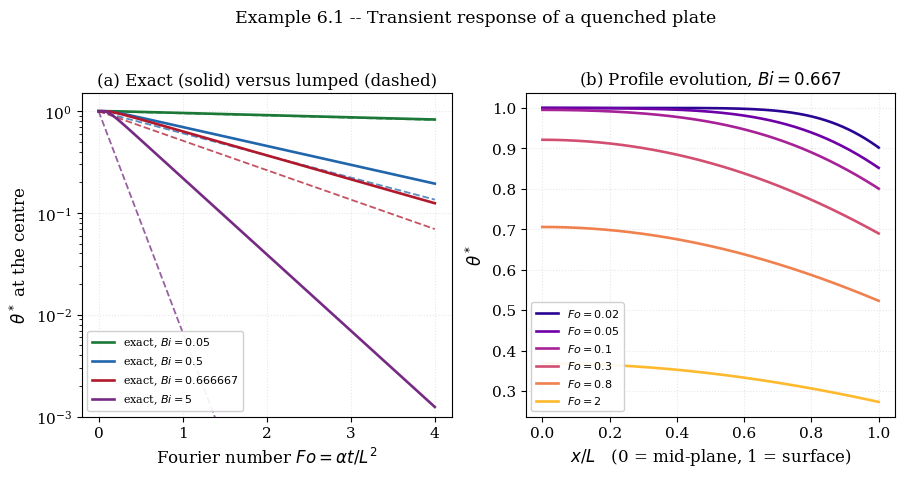
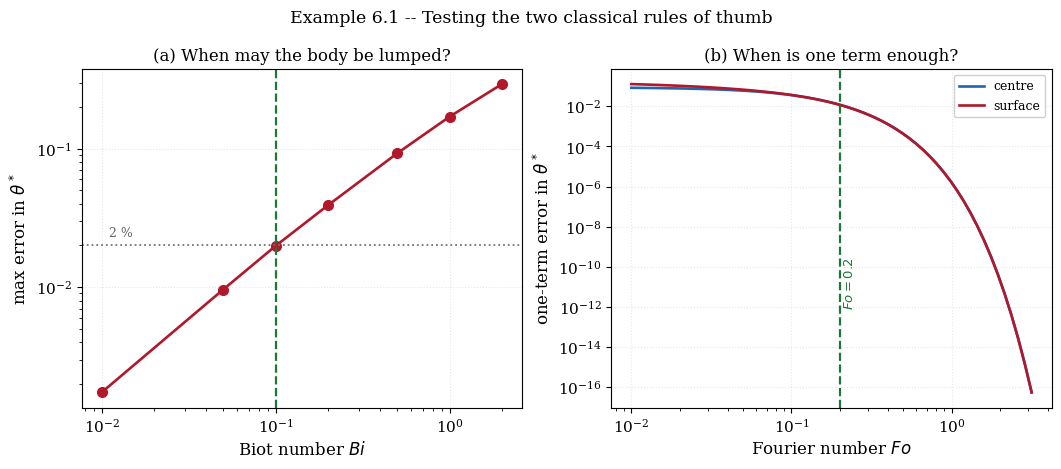

The matplotlib source for these figures, in order:
"""
================================================================================
 EXAMPLE 6.1 -- ANALYTICAL SOLUTIONS FOR TRANSIENT CONDUCTION
 Lumped capacitance, the exact series, and the one-term approximation
================================================================================

 PHYSICAL PROBLEM
 ----------------
 A stainless steel plate of half-thickness L, initially uniform at T_i, is
 quenched at t = 0 into a fluid at T_inf with coefficient h on both faces.
 Three levels of description are compared:

   (a) LUMPED CAPACITANCE  -- the body is assumed isothermal
   (b) EXACT SERIES        -- separation of variables, all terms
   (c) ONE-TERM            -- the first term of (b), the basis of the
                              Heisler charts

 Two claims made in every textbook are TESTED here rather than quoted:
 that lumping is accurate for Bi < 0.1, and that one term suffices for
 Fo > 0.2.  Both turn out to be sound, and this example measures exactly how
 sound.

 GOVERNING EQUATION
 ------------------
        dT/dt = alpha d2T/dx2 ,      -L < x < L ,  t > 0

 INITIAL AND BOUNDARY CONDITIONS
 -------------------------------
        T(x,0) = T_i
        dT/dx = 0 at x = 0                    (symmetry)
        -k dT/dx = h (T - T_inf) at x = L     (convection)

 LUMPED CAPACITANCE
 ------------------
 If the body is isothermal, an energy balance on the whole plate gives

        rho V c dT/dt = -h A_s (T - T_inf)

 which integrates to a pure exponential

        theta*(t) = (T - T_inf)/(T_i - T_inf) = exp(-t/tau) ,
        tau = rho V c/(h A_s) = rho c L / h        [s]

 Equivalently, in dimensionless form, t/tau = Bi Fo, so

        theta* = exp(-Bi Fo)

 The lumped model has NO spatial dependence at all: it is the Bi -> 0 limit.

 EXACT SERIES
 ------------
 Separation of variables with the symmetry and convective conditions gives

        theta*(x,t) = SUM_n C_n exp(-zeta_n^2 Fo) cos(zeta_n x/L)

        zeta_n tan(zeta_n) = Bi          (one root per interval
                                          ((n-1)pi, (n-1)pi + pi/2))
        C_n = 4 sin(zeta_n) / (2 zeta_n + sin(2 zeta_n))

 ONE-TERM APPROXIMATION
 ----------------------
 The n-th term decays as exp(-zeta_n^2 Fo), and zeta_n grows roughly as
 (n-1)pi, so higher terms die extremely fast.  Retaining only n = 1,

        theta* ~ C_1 exp(-zeta_1^2 Fo) cos(zeta_1 x/L)

 which is what the Heisler charts plot.  Its accuracy is measured below.

 SYMBOLS (all SI)
 ----------------
   L       [m]         half-thickness
   k       [W/(m K)]   conductivity
   rho, c              density, specific heat
   alpha   [m^2/s]     thermal diffusivity k/(rho c)
   h       [W/(m^2 K)] convection coefficient
   T_i     [K]         initial temperature
   T_inf   [K]         fluid temperature
   Bi      [-]         Biot number h L / k
   Fo      [-]         Fourier number alpha t / L^2
   tau     [s]         lumped time constant rho c L / h
   theta*  [-]         (T - T_inf)/(T_i - T_inf)
   zeta_n  [-]         n-th eigenvalue

 OUTPUTS
 -------
   fig_6_1a_response.png   lumped vs exact, and the profile evolution
   fig_6_1b_validity.png   validity maps of the two approximations

 Requires: numpy, scipy, matplotlib
================================================================================
"""

import time

import numpy as np
import matplotlib.pyplot as plt
from scipy.optimize import brentq

plt.rcParams.update({
    "font.family": "serif", "font.size": 11, "axes.labelsize": 12,
    "axes.titlesize": 12, "axes.grid": True, "grid.alpha": 0.3,
    "grid.linestyle": ":", "legend.frameon": True, "legend.framealpha": 0.92,
    "figure.dpi": 160, "savefig.dpi": 300, "savefig.bbox": "tight",
})

# ==============================================================================
# 1. DATA -- a quenched stainless steel plate
# ==============================================================================
L = 0.020                 # [m]
K = 15.0                  # [W/(m K)]
RHO, CP = 7900.0, 477.0
ALPHA = K / (RHO * CP)    # [m^2/s]
H = 500.0                 # [W/(m^2 K)]
T_I, T_INF = 800.0, 300.0

BI = H * L / K
TAU_LUMP = RHO * CP * L / H
TAU_DIFF = L * L / ALPHA


# ==============================================================================
# 2. EIGENVALUES AND THE EXACT SERIES
# ==============================================================================
def eigenvalues(n_terms, Bi):
    """Roots of zeta tan(zeta) = Bi, one per interval ((n-1)pi, (n-1)pi+pi/2)."""
    f = lambda z: z * np.sin(z) - Bi * np.cos(z)
    out = np.empty(n_terms)
    d = 1e-12
    for n in range(n_terms):
        lo, hi = n * np.pi + d, n * np.pi + 0.5 * np.pi - d
        out[n] = brentq(f, lo, hi, xtol=1e-14)
    return out


def coefficients(zeta):
    return 4.0 * np.sin(zeta) / (2.0 * zeta + np.sin(2.0 * zeta))


def theta_exact(xstar, Fo, Bi=BI, n_terms=60):
    """theta* from the full series.  xstar = x/L, Fo = alpha t / L^2."""
    z = eigenvalues(n_terms, Bi)
    C = coefficients(z)
    xstar = np.atleast_1d(np.asarray(xstar, dtype=float))
    decay = np.exp(-z**2 * Fo)
    return np.sum(C[:, None] * decay[:, None] * np.cos(np.outer(z, xstar)),
                  axis=0)


def theta_one_term(xstar, Fo, Bi=BI):
    z1 = eigenvalues(1, Bi)[0]
    C1 = coefficients(np.array([z1]))[0]
    return C1 * np.exp(-z1**2 * Fo) * np.cos(z1 * np.asarray(xstar))


def theta_lumped(Fo, Bi=BI):
    return np.exp(-Bi * np.asarray(Fo))


# ==============================================================================
# 3. HEADER AND VERIFICATION
# ==============================================================================
t0 = time.perf_counter()
print("=" * 78)
print("EXAMPLE 6.1 -- TRANSIENT CONDUCTION: LUMPED, EXACT AND ONE-TERM")
print("=" * 78)
print(f"  L = {L} m, k = {K} W/(m K), alpha = {ALPHA:.4e} m^2/s")
print(f"  h = {H} W/(m^2 K), T_i = {T_I} K, T_inf = {T_INF} K")
print(f"  Bi = {BI:.6f},  tau_lumped = {TAU_LUMP:.3f} s,  "
      f"L^2/alpha = {TAU_DIFF:.3f} s")

print("\n  Eigenvalue check:  zeta tan(zeta) = Bi")
print(f"  {'n':>3} {'zeta_n':>14} {'residual':>12} {'C_n':>12} "
      f"{'decay rate':>12}")
z = eigenvalues(6, BI)
C = coefficients(z)
for i, (zz, cc) in enumerate(zip(z, C), start=1):
    print(f"  {i:>3d} {zz:>14.10f} {zz*np.tan(zz)-BI:>12.2e} {cc:>12.6f} "
          f"{zz**2:>12.4f}")
print("  The decay rate zeta_n^2 grows roughly as ((n-1)pi)^2, so the second")
print("  term dies about {:.0f} times faster than the first."
      .format((z[1] / z[0]) ** 2))

# --- verify the series satisfies the initial condition ------------------------
xs = np.linspace(0, 1, 11)
print(f"\n  Series at Fo -> 0 (initial condition theta* = 1):")
for nt in [5, 20, 100, 400]:
    err = np.max(np.abs(theta_exact(xs, 1e-12, BI, nt) - 1.0))
    print(f"    {nt:>4d} terms : max|theta* - 1| = {err:.4e}")
print("  Convergence is slow at Fo = 0 because the initial condition is")
print("  discontinuous with the boundary condition at the surface, exactly as")
print("  in Chapters 1 and 5.  For Fo > 0.01 the series converges rapidly.")

# --- verify against an independent energy balance -----------------------------
# The total energy released up to time t must equal the integral of the flux.
def energy_fraction(Fo, Bi=BI, n_terms=60):
    """Q/Q_max from the series: 1 - (1/L) INTEGRAL theta* dx."""
    zz = eigenvalues(n_terms, Bi)
    CC = coefficients(zz)
    return 1.0 - np.sum(CC * np.exp(-zz**2 * Fo) * np.sin(zz) / zz)

print(f"\n  Energy released, Q/Q_max:")
print(f"  {'Fo':>8} {'series':>12} {'quadrature':>12} {'diff':>11}")
for Fo in [0.05, 0.2, 0.5, 1.0, 3.0]:
    q_series = energy_fraction(Fo)
    xq = np.linspace(0, 1, 4001)
    q_quad = 1.0 - np.trapz(theta_exact(xq, Fo), xq)
    print(f"  {Fo:>8.2f} {q_series:>12.8f} {q_quad:>12.8f} "
          f"{abs(q_series-q_quad):>11.2e}")

# ==============================================================================
# 4. TESTING THE TWO RULES OF THUMB
# ==============================================================================
print("\n" + "-" * 78)
print("  RULE 1: 'lumped capacitance is valid for Bi < 0.1'")
print("  Maximum error in the CENTRE temperature over 0.1 < Fo < 5.")
print(f"  {'Bi':>8} {'zeta_1':>10} {'max |err| in theta*':>21} "
      f"{'as % of initial':>17}")
bi_list = [0.01, 0.05, 0.1, 0.2, 0.5, 1.0, 2.0]
lump_err = []
for Bi in bi_list:
    Fo = np.linspace(0.1, 5.0, 400)
    ex = np.array([theta_exact(np.array([0.0]), f, Bi)[0] for f in Fo])
    lu = theta_lumped(Fo, Bi)
    e = np.max(np.abs(ex - lu))
    lump_err.append(e)
    print(f"  {Bi:>8.3f} {eigenvalues(1, Bi)[0]:>10.6f} {e:>21.6f} "
          f"{100*e:>16.2f}%")
print("  At Bi = 0.1 the error is under 2 % of the initial excess -- the rule")
print("  is sound.  It degrades quickly beyond: at Bi = 1 the lumped model is")
print("  wrong by more than 20 %.")

print("\n  RULE 2: 'one term suffices for Fo > 0.2'")
print("  Error of the one-term approximation at the CENTRE and at the SURFACE.")
print(f"  {'Fo':>8} {'centre err':>13} {'surface err':>13} {'terms for 1e-6':>16}")
for Fo in [0.05, 0.1, 0.2, 0.3, 0.5, 1.0]:
    ec = abs(theta_exact(np.array([0.0]), Fo)[0]
             - theta_one_term(np.array([0.0]), Fo)[0])
    es = abs(theta_exact(np.array([1.0]), Fo)[0]
             - theta_one_term(np.array([1.0]), Fo)[0])
    nt = 1
    while nt < 200:
        if np.max(np.abs(theta_exact(xs, Fo, BI, nt)
                         - theta_exact(xs, Fo, BI, nt + 4))) < 1e-6:
            break
        nt += 1
    print(f"  {Fo:>8.2f} {ec:>13.3e} {es:>13.3e} {nt:>16d}")
print("  Reading this table carefully matters, because the rule is often")
print("  quoted as though one term were essentially exact beyond Fo = 0.2.")
print("  It is not.  At Fo = 0.2 the one-term error is about 1.2 % of the")
print("  initial excess -- entirely adequate for chart work and hand")
print("  calculation, which is what the Heisler charts are for, but not high")
print("  precision.  Six-figure accuracy needs THREE terms at Fo = 0.2 and")
print("  still two at Fo = 1.  The centre and surface errors are comparable")
print("  throughout, the surface being slightly worse; the approximation")
print("  degrades everywhere at once as Fo falls, not at one location first.")
print("  The honest statement of the rule is: one term gives about 1 % beyond")
print("  Fo = 0.2, improving by roughly an order of magnitude per 0.2 in Fo.")

# ==============================================================================
# 5. ENGINEERING ANSWERS
# ==============================================================================
print("\n" + "-" * 78)
print("  ENGINEERING QUESTIONS for the design case (Bi = {:.3f}):".format(BI))
Fo_target = brentq(lambda F: theta_exact(np.array([0.0]), F)[0] - 0.5,
                   0.01, 20.0, xtol=1e-12)
t_half = Fo_target * TAU_DIFF
print(f"    time for the CENTRE to fall halfway: Fo = {Fo_target:.6f}, "
      f"t = {t_half:.3f} s")
Fo_400 = brentq(lambda F: theta_exact(np.array([0.0]), F)[0]
                - (400.0 - T_INF) / (T_I - T_INF), 0.01, 20.0, xtol=1e-12)
print(f"    time for the CENTRE to reach 400 K: t = {Fo_400*TAU_DIFF:.3f} s")
print(f"    lumped estimate of the same:        t = "
      f"{-TAU_LUMP*np.log((400.0-T_INF)/(T_I-T_INF)):.3f} s "
      f"({100*(-TAU_LUMP*np.log((400.0-T_INF)/(T_I-T_INF))/(Fo_400*TAU_DIFF)-1):+.1f} %)")
surf_gap = (theta_exact(np.array([0.0]), 0.5)[0]
            - theta_exact(np.array([1.0]), 0.5)[0]) * (T_I - T_INF)
print(f"    centre-to-surface gap at Fo = 0.5:  {surf_gap:.2f} K")
print(f"  CPU time = {time.perf_counter()-t0:.4f} s")
print("=" * 78)

# ==============================================================================
# 6. FIGURES
# ==============================================================================
Fo = np.linspace(0.0, 4.0, 400)
fig, ax = plt.subplots(1, 2, figsize=(10.5, 4.2))

for Bi, col in zip([0.05, 0.5, BI, 5.0],
                   ["#1b7837", "#2166ac", "#b2182b", "#762a83"]):
    ex = np.array([theta_exact(np.array([0.0]), f, Bi)[0] for f in Fo])
    ax[0].semilogy(Fo, np.maximum(ex, 1e-4), "-", lw=1.9, color=col,
                   label=rf"exact, $Bi = {Bi:g}$")
    ax[0].semilogy(Fo, np.maximum(theta_lumped(Fo, Bi), 1e-4), "--", lw=1.3,
                   color=col, alpha=0.75)
ax[0].set_xlabel(r"Fourier number $Fo = \alpha t/L^2$")
ax[0].set_ylabel(r"$\theta^*$ at the centre")
ax[0].set_title("(a) Exact (solid) versus lumped (dashed)")
ax[0].legend(fontsize=8, loc="lower left")
ax[0].set_ylim(1e-3, 1.5)

xstar = np.linspace(0, 1, 300)
for Fo_v, col in zip([0.02, 0.05, 0.1, 0.3, 0.8, 2.0],
                     plt.cm.plasma(np.linspace(0.05, 0.85, 6))):
    ax[1].plot(xstar, theta_exact(xstar, Fo_v), "-", lw=1.9, color=col,
               label=rf"$Fo = {Fo_v:g}$")
ax[1].set_xlabel(r"$x/L$   (0 = mid-plane, 1 = surface)")
ax[1].set_ylabel(r"$\theta^*$")
ax[1].set_title(rf"(b) Profile evolution, $Bi = {BI:.3f}$")
ax[1].legend(fontsize=8)

fig.suptitle("Example 6.1 -- Transient response of a quenched plate",
             fontsize=12.5, y=1.08)
fig.savefig("fig_6_1a_response.png")
plt.close(fig)

fig, ax = plt.subplots(1, 2, figsize=(10.5, 4.2),constrained_layout=True)
ax[0].loglog(bi_list, lump_err, "o-", lw=1.9, ms=7, color="#b2182b")
ax[0].axvline(0.1, color="#1b7837", ls="--", lw=1.6)
ax[0].axhline(0.02, color="0.45", ls=":", lw=1.3)
ax[0].annotate(r"$Bi = 0.1$", xy=(0.105, 3e-4), fontsize=9.5, color="#1b7837",
               rotation=90)
ax[0].annotate("2 %", xy=(0.011, 0.023), fontsize=9, color="0.4")
ax[0].set_xlabel(r"Biot number $Bi$")
ax[0].set_ylabel(r"max error in $\theta^*$")
ax[0].set_title("(a) When may the body be lumped?")

Fo_g = np.logspace(-2, 0.5, 60)
ec = [abs(theta_exact(np.array([0.0]), f)[0]
          - theta_one_term(np.array([0.0]), f)[0]) for f in Fo_g]
es = [abs(theta_exact(np.array([1.0]), f)[0]
          - theta_one_term(np.array([1.0]), f)[0]) for f in Fo_g]
ax[1].loglog(Fo_g, np.maximum(ec, 1e-17), "-", lw=1.9, color="#2166ac",
             label="centre")
ax[1].loglog(Fo_g, np.maximum(es, 1e-17), "-", lw=1.9, color="#b2182b",
             label="surface")
ax[1].axvline(0.2, color="#1b7837", ls="--", lw=1.6)
ax[1].annotate(r"$Fo = 0.2$", xy=(0.21, 1e-12), fontsize=9.5, color="#1b7837",
               rotation=90)
ax[1].set_xlabel(r"Fourier number $Fo$")
ax[1].set_ylabel("one-term error in $\\theta^*$")
ax[1].set_title("(b) When is one term enough?")
ax[1].legend(fontsize=9)

fig.suptitle("Example 6.1 -- Testing the two classical rules of thumb",
             fontsize=12.5, y=1.08)
fig.savefig("fig_6_1b_validity.png")
plt.close(fig)

print("Figures written: fig_6_1a_response.png, fig_6_1b_validity.png")
